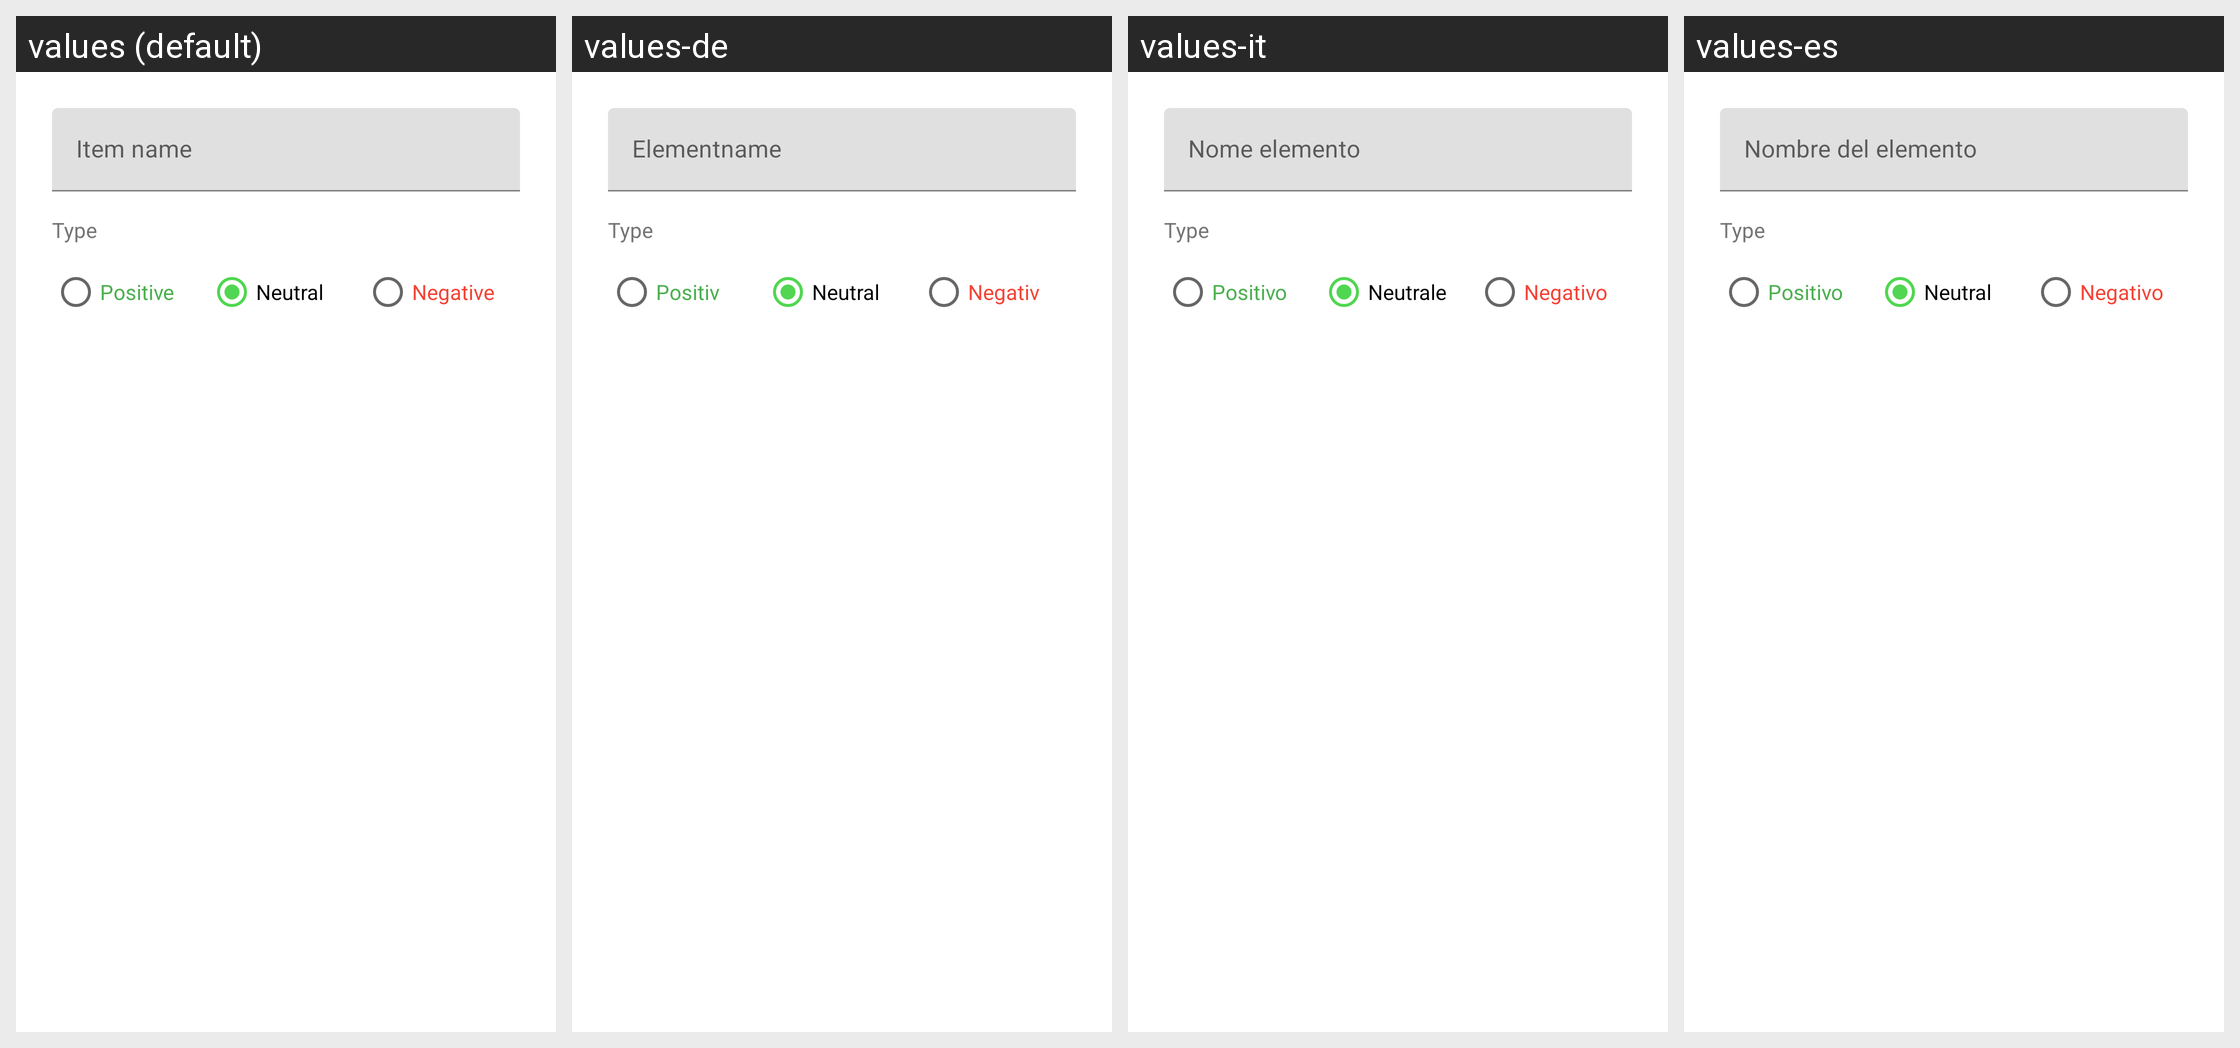

Locale-by-locale string values for the Android screen shown in this grid:
Android screen res/layout/dialog_add_item.xml rendered under 4 locales, left to right: values (default), values-de, values-it, values-es. Device: Nexus 5 (rendered at 1080×1920; each locale shown at half size, 540×960, under a caption strip naming it); theme AppTheme.
Other locales in the repository, not shown: values-da, values-fr, values-no, values-pt, values-ru, values-sv, values-uk.
Strings drawn on this screen, with the default value and each locale's value (text and hints the layout hard-codes, and strings that could not be matched under every locale, appear in the picture but are not listed):

item_name
  values: Item name
  values-de: Elementname
  values-it: Nome elemento
  values-es: Nombre del elemento

sentiment_positive
  values: Positive
  values-de: Positiv
  values-it: Positivo
  values-es: Positivo

sentiment_neutral
  values: Neutral
  values-de: Neutral
  values-it: Neutrale
  values-es: Neutral

sentiment_negative
  values: Negative
  values-de: Negativ
  values-it: Negativo
  values-es: Negativo
